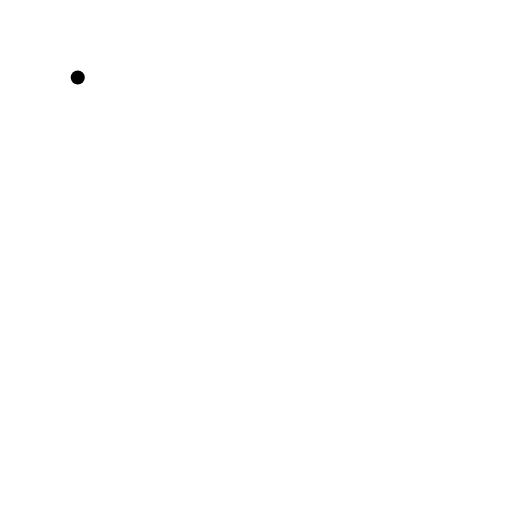
t = 0.00 s
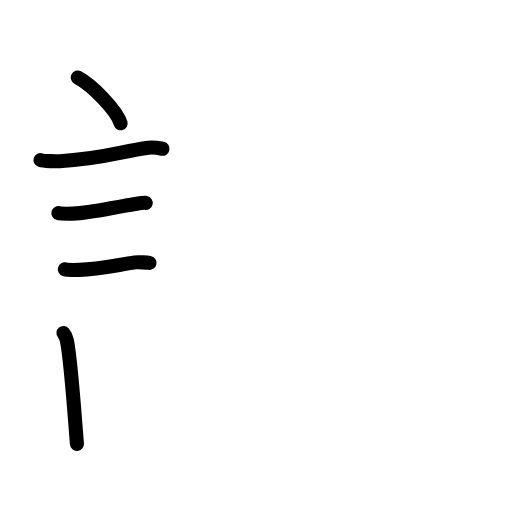
t = 4.75 s
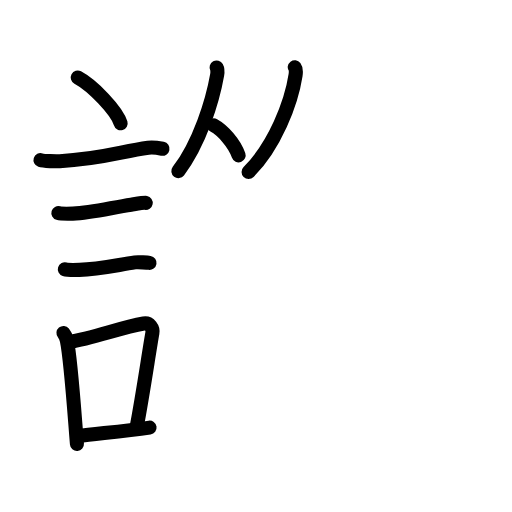
t = 9.75 s
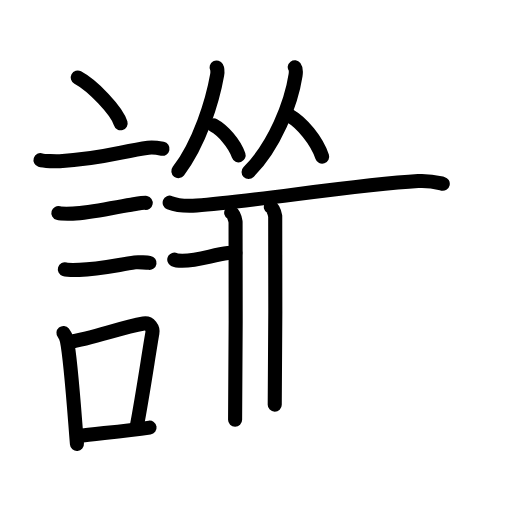
t = 14.50 s
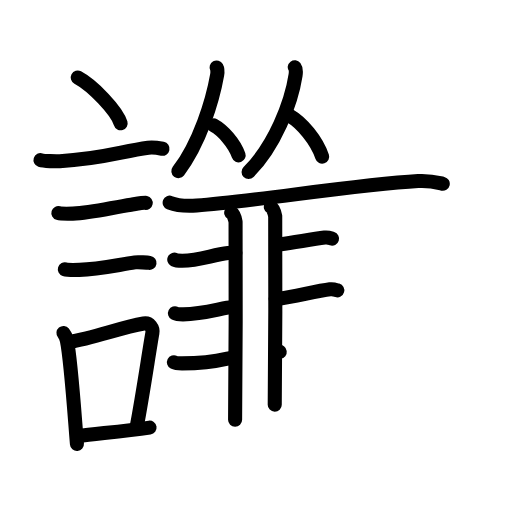
t = 19.25 s
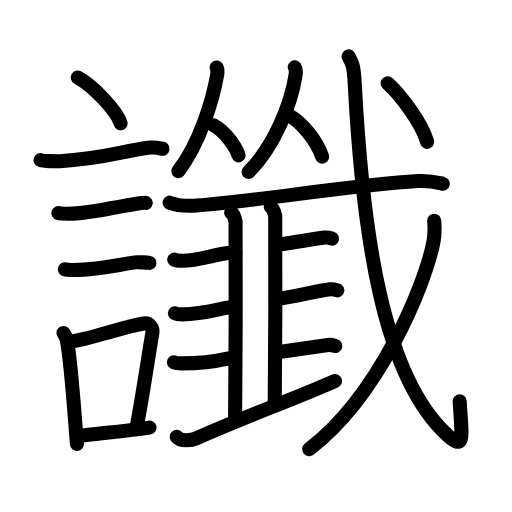
t = 24.00 s

The animated SVG that drew these frames (rendered in a browser with its animation timeline set to each time). Animation: 77 SMIL elements (animate=77); one cycle of 24.00 s.

<?xml version="1.0" encoding="UTF-8"?>
<!--
AniKanjiVG is licensed by CC-BY-SA Paul C. Sommerhoff (https://bitbucket.org/sommerhoff/anikanjivg).
AniKanjiVG uses KanjiVG which is licensed by CC-BY-SA Ulrich Apel (http://kanjivg.tagaini.net).
See also http://creativecommons.org/licenses/by-sa/3.0/
-->
<svg xmlns:kvg='http://kanjivg.tagaini.net' xmlns='http://www.w3.org/2000/svg' width='109' height='109' viewBox='0 0 109 109' style='fill:none;stroke:#000000;stroke-width:3;stroke-linecap:round;stroke-linejoin:round;' id="kvg:kanji_08b96"><g id="kvg:08b96" kvg:element="讖"><g id="kvg:08b96-g1" kvg:element="言" kvg:position="left" kvg:radical="general"><path id="kvg:08b96-s1" kvg:type="㇔" d="M16.55,16.5c3.22,1.72,8.32,7.07,9.13,9.75"><animate attributeName="d" begin="0.0s" dur="1.0s" from="M16.55,16.5C16.55,16.5,16.55,16.5,16.55,16.5" to="M16.55,16.5c3.22,1.72,8.32,7.07,9.13,9.75" />
</path>
<path id="kvg:08b96-s2" kvg:type="㇐" d="M8.62,34.08c0.71,0.23,3.4,0.27,4.1,0.23c8.73-0.42,13.03-2.06,18.83-2.87c1.17-0.16,2.45,0.11,3.04,0.23"><animate attributeName="d" begin="1.0s" dur="0.3333333333333333s" from="M8.62,34.08C8.62,34.08,8.62,34.08,8.62,34.08" to="M8.62,34.08c0.71,0.23,3.4,0.27,4.1,0.23" />
<animate attributeName="d" begin="1.3333333333333333s" dur="0.3333333333333333s" from="M8.62,34.08c0.71,0.23,3.4,0.27,4.1,0.23c0,0,0,0,0,0,0" to="M8.62,34.08c0.71,0.23,3.4,0.27,4.1,0.23c8.73-0.42,13.03-2.06,18.83-2.87" />
<animate attributeName="d" begin="1.6666666666666665s" dur="0.3333333333333333s" from="M8.62,34.08c0.71,0.23,3.4,0.27,4.1,0.23c8.73-0.42,13.03-2.06,18.83-2.87c0,0,0,0,0,0,0" to="M8.62,34.08c0.71,0.23,3.4,0.27,4.1,0.23c8.73-0.42,13.03-2.06,18.83-2.87c1.17-0.16,2.45,0.11,3.04,0.23" />
<animate attributeName="d" begin="0s" dur="1.0s" from="M-100,-100" to="M-100,-100" />
</path>
<path id="kvg:08b96-s3" kvg:type="㇐" d="M12.43,45.36c0.38,0.11,2.71,0.12,3.09,0.11c3.96-0.13,8.4-1.31,12.4-1.89c0.63-0.09,2.78-0.45,3.1-0.39"><animate attributeName="d" begin="2.0s" dur="0.3333333333333333s" from="M12.43,45.36C12.43,45.36,12.43,45.36,12.43,45.36" to="M12.43,45.36c0.38,0.11,2.71,0.12,3.09,0.11" />
<animate attributeName="d" begin="2.3333333333333335s" dur="0.3333333333333333s" from="M12.43,45.36c0.38,0.11,2.71,0.12,3.09,0.11c0,0,0,0,0,0,0" to="M12.43,45.36c0.38,0.11,2.71,0.12,3.09,0.11c3.96-0.13,8.4-1.31,12.4-1.89" />
<animate attributeName="d" begin="2.6666666666666665s" dur="0.3333333333333333s" from="M12.43,45.36c0.38,0.11,2.71,0.12,3.09,0.11c3.96-0.13,8.4-1.31,12.4-1.89c0,0,0,0,0,0,0" to="M12.43,45.36c0.38,0.11,2.71,0.12,3.09,0.11c3.96-0.13,8.4-1.31,12.4-1.89c0.63-0.09,2.78-0.45,3.1-0.39" />
<animate attributeName="d" begin="0s" dur="2.0s" from="M-100,-100" to="M-100,-100" />
</path>
<path id="kvg:08b96-s4" kvg:type="㇐" d="M13.8,57.33c0.38,0.12,2.71,0.13,3.1,0.12c3.97-0.13,7.61-0.95,11.83-1.59c0.63-0.1,2.79,0.06,3.1,0.11"><animate attributeName="d" begin="3.0s" dur="0.3333333333333333s" from="M13.8,57.33C13.8,57.33,13.8,57.33,13.8,57.33" to="M13.8,57.33c0.38,0.12,2.71,0.13,3.1,0.12" />
<animate attributeName="d" begin="3.3333333333333335s" dur="0.3333333333333333s" from="M13.8,57.33c0.38,0.12,2.71,0.13,3.1,0.12c0,0,0,0,0,0,0" to="M13.8,57.33c0.38,0.12,2.71,0.13,3.1,0.12c3.97-0.13,7.61-0.95,11.83-1.59" />
<animate attributeName="d" begin="3.6666666666666665s" dur="0.3333333333333333s" from="M13.8,57.33c0.38,0.12,2.71,0.13,3.1,0.12c3.97-0.13,7.61-0.95,11.83-1.59c0,0,0,0,0,0,0" to="M13.8,57.33c0.38,0.12,2.71,0.13,3.1,0.12c3.97-0.13,7.61-0.95,11.83-1.59c0.63-0.1,2.79,0.06,3.1,0.11" />
<animate attributeName="d" begin="0s" dur="3.0s" from="M-100,-100" to="M-100,-100" />
</path>
<g id="kvg:08b96-g2" kvg:element="口"><path id="kvg:08b96-s5" kvg:type="㇑" d="M13.51,70.88c0.3,0.36,0.63,1.14,0.73,1.62c0.84,4.16,1.51,14.25,2.14,22"><animate attributeName="d" begin="4.0s" dur="0.5s" from="M13.51,70.88C13.51,70.88,13.51,70.88,13.51,70.88" to="M13.51,70.88c0.3,0.36,0.63,1.14,0.73,1.62" />
<animate attributeName="d" begin="4.5s" dur="0.5s" from="M13.51,70.88c0.3,0.36,0.63,1.14,0.73,1.62c0,0,0,0,0,0,0" to="M13.51,70.88c0.3,0.36,0.63,1.14,0.73,1.62c0.84,4.16,1.51,14.25,2.14,22" />
<animate attributeName="d" begin="0s" dur="4.0s" from="M-100,-100" to="M-100,-100" />
</path>
<path id="kvg:08b96-s6" kvg:type="㇕b" d="M14.6,72.83c5.47-0.88,10.94-3.07,15.99-3.96c1.27-0.22,2.03,1.03,1.85,2.04c-0.75,4.21-2.03,13.13-3.37,20.12"><animate attributeName="d" begin="5.0s" dur="0.3333333333333333s" from="M14.6,72.83C14.6,72.83,14.6,72.83,14.6,72.83" to="M14.6,72.83c5.47-0.88,10.94-3.07,15.99-3.96" />
<animate attributeName="d" begin="5.333333333333333s" dur="0.3333333333333333s" from="M14.6,72.83c5.47-0.88,10.94-3.07,15.99-3.96c0,0,0,0,0,0,0" to="M14.6,72.83c5.47-0.88,10.94-3.07,15.99-3.96c1.27-0.22,2.03,1.03,1.85,2.04" />
<animate attributeName="d" begin="5.666666666666667s" dur="0.3333333333333333s" from="M14.6,72.83c5.47-0.88,10.94-3.07,15.99-3.96c1.27-0.22,2.03,1.03,1.85,2.04c0,0,0,0,0,0,0" to="M14.6,72.83c5.47-0.88,10.94-3.07,15.99-3.96c1.27-0.22,2.03,1.03,1.85,2.04c-0.75,4.21-2.03,13.13-3.37,20.12" />
<animate attributeName="d" begin="0s" dur="5.0s" from="M-100,-100" to="M-100,-100" />
</path>
<path id="kvg:08b96-s7" kvg:type="㇐b" d="M16.62,92.83c4.08-0.54,9.61-0.96,15.22-1.79"><animate attributeName="d" begin="6.0s" dur="1.0s" from="M16.62,92.83C16.62,92.83,16.62,92.83,16.62,92.83" to="M16.62,92.83c4.08-0.54,9.61-0.96,15.22-1.79" />
<animate attributeName="d" begin="0s" dur="6.0s" from="M-100,-100" to="M-100,-100" />
</path>
</g>
</g>
<g id="kvg:08b96-g3" kvg:position="right"><g id="kvg:08b96-g4" kvg:element="从"><g id="kvg:08b96-g5" kvg:element="人" kvg:position="left"><path id="kvg:08b96-s8" kvg:type="㇒" d="M46.11,14.37c0.17,0.31,0.23,0.94,0.12,1.57c-0.98,5.56-3.73,14.56-8.26,20.49"><animate attributeName="d" begin="7.0s" dur="0.5s" from="M46.11,14.37C46.11,14.37,46.11,14.37,46.11,14.37" to="M46.11,14.37c0.17,0.31,0.23,0.94,0.12,1.57" />
<animate attributeName="d" begin="7.5s" dur="0.5s" from="M46.11,14.37c0.17,0.31,0.23,0.94,0.12,1.57c0,0,0,0,0,0,0" to="M46.11,14.37c0.17,0.31,0.23,0.94,0.12,1.57c-0.98,5.56-3.73,14.56-8.26,20.49" />
<animate attributeName="d" begin="0s" dur="7.0s" from="M-100,-100" to="M-100,-100" />
</path>
<path id="kvg:08b96-s9" kvg:type="㇏" d="M45.51,26.7c1.91,1.03,4.36,3.77,5.29,6.37"><animate attributeName="d" begin="8.0s" dur="1.0s" from="M45.51,26.7C45.51,26.7,45.51,26.7,45.51,26.7" to="M45.51,26.7c1.91,1.03,4.36,3.77,5.29,6.37" />
<animate attributeName="d" begin="0s" dur="8.0s" from="M-100,-100" to="M-100,-100" />
</path>
</g>
<g id="kvg:08b96-g6" kvg:element="人" kvg:position="right"><path id="kvg:08b96-s10" kvg:type="㇒" d="M62.75,14.32c0.25,0.33,0.28,1.02,0.17,1.7C62,22,58.5,31,52.92,36.63"><animate attributeName="d" begin="9.0s" dur="0.5s" from="M62.75,14.32C62.75,14.32,62.75,14.32,62.75,14.32" to="M62.75,14.32c0.25,0.33,0.28,1.02,0.17,1.7" />
<animate attributeName="d" begin="9.5s" dur="0.5s" from="M62.75,14.32c0.25,0.33,0.28,1.02,0.17,1.7c0,0,0,0,0,0,0" to="M62.75,14.32c0.25,0.33,0.28,1.02,0.17,1.7C62,22,58.5,31,52.92,36.63" />
<animate attributeName="d" begin="0s" dur="9.0s" from="M-100,-100" to="M-100,-100" />
</path>
<path id="kvg:08b96-s11" kvg:type="㇏" d="M61.71,24.66c2.49,1.41,5.67,5.15,6.88,8.7"><animate attributeName="d" begin="10.0s" dur="1.0s" from="M61.71,24.66C61.71,24.66,61.71,24.66,61.71,24.66" to="M61.71,24.66c2.49,1.41,5.67,5.15,6.88,8.7" />
<animate attributeName="d" begin="0s" dur="10.0s" from="M-100,-100" to="M-100,-100" />
</path>
</g>
</g>
<g id="kvg:08b96-g7" kvg:element="戈" kvg:part="1"><g id="kvg:08b96-g8" kvg:element="弋" kvg:part="1"><path id="kvg:08b96-s12" kvg:type="㇐" d="M36.12,43.15c1.5,0.59,4.24,0.69,5.75,0.59c11.7-0.8,33.62-4.39,47.14-5.19c2.5-0.15,4,0.28,5.25,0.58"><animate attributeName="d" begin="11.0s" dur="0.3333333333333333s" from="M36.12,43.15C36.12,43.15,36.12,43.15,36.12,43.15" to="M36.12,43.15c1.5,0.59,4.24,0.69,5.75,0.59" />
<animate attributeName="d" begin="11.333333333333334s" dur="0.3333333333333333s" from="M36.12,43.15c1.5,0.59,4.24,0.69,5.75,0.59c0,0,0,0,0,0,0" to="M36.12,43.15c1.5,0.59,4.24,0.69,5.75,0.59c11.7-0.8,33.62-4.39,47.14-5.19" />
<animate attributeName="d" begin="11.666666666666666s" dur="0.3333333333333333s" from="M36.12,43.15c1.5,0.59,4.24,0.69,5.75,0.59c11.7-0.8,33.62-4.39,47.14-5.19c0,0,0,0,0,0,0" to="M36.12,43.15c1.5,0.59,4.24,0.69,5.75,0.59c11.7-0.8,33.62-4.39,47.14-5.19c2.5-0.15,4,0.28,5.25,0.58" />
<animate attributeName="d" begin="0s" dur="11.0s" from="M-100,-100" to="M-100,-100" />
</path>
</g>
</g>
<g id="kvg:08b96-g9" kvg:element="韭"><g id="kvg:08b96-g10" kvg:element="非"><g id="kvg:08b96-g11" kvg:position="left"><path id="kvg:08b96-s13" kvg:type="㇒" d="M49.22,45.28c0.52,0.3,0.83,1.36,0.93,1.97c0.1,0.61,0,38.33-0.1,42.11"><animate attributeName="d" begin="12.0s" dur="0.5s" from="M49.22,45.28C49.22,45.28,49.22,45.28,49.22,45.28" to="M49.22,45.28c0.52,0.3,0.83,1.36,0.93,1.97" />
<animate attributeName="d" begin="12.5s" dur="0.5s" from="M49.22,45.28c0.52,0.3,0.83,1.36,0.93,1.97c0,0,0,0,0,0,0" to="M49.22,45.28c0.52,0.3,0.83,1.36,0.93,1.97c0.1,0.61,0,38.33-0.1,42.11" />
<animate attributeName="d" begin="0s" dur="12.0s" from="M-100,-100" to="M-100,-100" />
</path>
<path id="kvg:08b96-s14" kvg:type="㇑" d="M57.66,44.07c0.52,0.3,0.83,1.36,0.93,1.97s0,36.32-0.1,40.1"><animate attributeName="d" begin="13.0s" dur="1.0s" from="M57.66,44.07C57.66,44.07,57.66,44.07,57.66,44.07" to="M57.66,44.07c0.52,0.3,0.83,1.36,0.93,1.97s0,36.32-0.1,40.1" />
<animate attributeName="d" begin="0s" dur="13.0s" from="M-100,-100" to="M-100,-100" />
</path>
<path id="kvg:08b96-s15" kvg:type="㇐c" d="M37.1,55.27c0.45,0.23,1.26,0.23,1.71,0.23c3.64-0.01,6.44-1.25,9.73-1.62c0.74-0.08,1.09-0.08,1.56-0.08"><animate attributeName="d" begin="14.0s" dur="0.3333333333333333s" from="M37.1,55.27C37.1,55.27,37.1,55.27,37.1,55.27" to="M37.1,55.27c0.45,0.23,1.26,0.23,1.71,0.23" />
<animate attributeName="d" begin="14.333333333333334s" dur="0.3333333333333333s" from="M37.1,55.27c0.45,0.23,1.26,0.23,1.71,0.23c0,0,0,0,0,0,0" to="M37.1,55.27c0.45,0.23,1.26,0.23,1.71,0.23c3.64-0.01,6.44-1.25,9.73-1.62" />
<animate attributeName="d" begin="14.666666666666666s" dur="0.3333333333333333s" from="M37.1,55.27c0.45,0.23,1.26,0.23,1.71,0.23c3.64-0.01,6.44-1.25,9.73-1.62c0,0,0,0,0,0,0" to="M37.1,55.27c0.45,0.23,1.26,0.23,1.71,0.23c3.64-0.01,6.44-1.25,9.73-1.62c0.74-0.08,1.09-0.08,1.56-0.08" />
<animate attributeName="d" begin="0s" dur="14.0s" from="M-100,-100" to="M-100,-100" />
</path>
<path id="kvg:08b96-s16" kvg:type="㇐c" d="M37.25,66.69c0.45,0.23,1.26,0.23,1.71,0.23c3.64-0.01,5.79-0.67,9.47-1.42c0.73-0.15,1.09-0.08,1.56-0.08"><animate attributeName="d" begin="15.0s" dur="0.3333333333333333s" from="M37.25,66.69C37.25,66.69,37.25,66.69,37.25,66.69" to="M37.25,66.69c0.45,0.23,1.26,0.23,1.71,0.23" />
<animate attributeName="d" begin="15.333333333333334s" dur="0.3333333333333333s" from="M37.25,66.69c0.45,0.23,1.26,0.23,1.71,0.23c0,0,0,0,0,0,0" to="M37.25,66.69c0.45,0.23,1.26,0.23,1.71,0.23c3.64-0.01,5.79-0.67,9.47-1.42" />
<animate attributeName="d" begin="15.666666666666666s" dur="0.3333333333333333s" from="M37.25,66.69c0.45,0.23,1.26,0.23,1.71,0.23c3.64-0.01,5.79-0.67,9.47-1.42c0,0,0,0,0,0,0" to="M37.25,66.69c0.45,0.23,1.26,0.23,1.71,0.23c3.64-0.01,5.79-0.67,9.47-1.42c0.73-0.15,1.09-0.08,1.56-0.08" />
<animate attributeName="d" begin="0s" dur="15.0s" from="M-100,-100" to="M-100,-100" />
</path>
</g>
<g id="kvg:08b96-g12" kvg:position="right"><path id="kvg:08b96-s17" kvg:type="㇀" d="M37.03,77.12c0.45,0.23,1.26,0.23,1.71,0.23c3.64-0.01,6.14-0.2,9.69-1.02c0.73-0.17,1.09-0.08,1.56-0.08"><animate attributeName="d" begin="16.0s" dur="0.3333333333333333s" from="M37.03,77.12C37.03,77.12,37.03,77.12,37.03,77.12" to="M37.03,77.12c0.45,0.23,1.26,0.23,1.71,0.23" />
<animate attributeName="d" begin="16.333333333333332s" dur="0.3333333333333333s" from="M37.03,77.12c0.45,0.23,1.26,0.23,1.71,0.23c0,0,0,0,0,0,0" to="M37.03,77.12c0.45,0.23,1.26,0.23,1.71,0.23c3.64-0.01,6.14-0.2,9.69-1.02" />
<animate attributeName="d" begin="16.666666666666668s" dur="0.3333333333333333s" from="M37.03,77.12c0.45,0.23,1.26,0.23,1.71,0.23c3.64-0.01,6.14-0.2,9.69-1.02c0,0,0,0,0,0,0" to="M37.03,77.12c0.45,0.23,1.26,0.23,1.71,0.23c3.64-0.01,6.14-0.2,9.69-1.02c0.73-0.17,1.09-0.08,1.56-0.08" />
<animate attributeName="d" begin="0s" dur="16.0s" from="M-100,-100" to="M-100,-100" />
</path>
<path id="kvg:08b96-s18" kvg:type="㇐b" d="M58.8,52.08c0.59,0,0.55-0.01,1-0.07c2.85-0.4,6.61-1.07,9.33-1.44c0.74-0.1,1.19,0.11,1.56,0.23"><animate attributeName="d" begin="17.0s" dur="0.3333333333333333s" from="M58.8,52.08C58.8,52.08,58.8,52.08,58.8,52.08" to="M58.8,52.08c0.59,0,0.55-0.01,1-0.07" />
<animate attributeName="d" begin="17.333333333333332s" dur="0.3333333333333333s" from="M58.8,52.08c0.59,0,0.55-0.01,1-0.07c0,0,0,0,0,0,0" to="M58.8,52.08c0.59,0,0.55-0.01,1-0.07c2.85-0.4,6.61-1.07,9.33-1.44" />
<animate attributeName="d" begin="17.666666666666668s" dur="0.3333333333333333s" from="M58.8,52.08c0.59,0,0.55-0.01,1-0.07c2.85-0.4,6.61-1.07,9.33-1.44c0,0,0,0,0,0,0" to="M58.8,52.08c0.59,0,0.55-0.01,1-0.07c2.85-0.4,6.61-1.07,9.33-1.44c0.74-0.1,1.19,0.11,1.56,0.23" />
<animate attributeName="d" begin="0s" dur="17.0s" from="M-100,-100" to="M-100,-100" />
</path>
<path id="kvg:08b96-s19" kvg:type="㇐b" d="M58.68,63.6c0.59,0,0.55-0.01,1-0.07c2.85-0.4,7.85-1.57,10.57-1.94c0.74-0.1,1.19,0.11,1.56,0.22"><animate attributeName="d" begin="18.0s" dur="0.3333333333333333s" from="M58.68,63.6C58.68,63.6,58.68,63.6,58.68,63.6" to="M58.68,63.6c0.59,0,0.55-0.01,1-0.07" />
<animate attributeName="d" begin="18.333333333333332s" dur="0.3333333333333333s" from="M58.68,63.6c0.59,0,0.55-0.01,1-0.07c0,0,0,0,0,0,0" to="M58.68,63.6c0.59,0,0.55-0.01,1-0.07c2.85-0.4,7.85-1.57,10.57-1.94" />
<animate attributeName="d" begin="18.666666666666668s" dur="0.3333333333333333s" from="M58.68,63.6c0.59,0,0.55-0.01,1-0.07c2.85-0.4,7.85-1.57,10.57-1.94c0,0,0,0,0,0,0" to="M58.68,63.6c0.59,0,0.55-0.01,1-0.07c2.85-0.4,7.85-1.57,10.57-1.94c0.74-0.1,1.19,0.11,1.56,0.22" />
<animate attributeName="d" begin="0s" dur="18.0s" from="M-100,-100" to="M-100,-100" />
</path>
<path id="kvg:08b96-s20" kvg:type="㇐b" d="M58.8,74.96c0.59,0,0.55-0.01,1-0.07c2.85-0.4,7.32-1.07,10.04-1.44c0.74-0.1,1.19,0.11,1.56,0.22"><animate attributeName="d" begin="19.0s" dur="0.3333333333333333s" from="M58.8,74.96C58.8,74.96,58.8,74.96,58.8,74.96" to="M58.8,74.96c0.59,0,0.55-0.01,1-0.07" />
<animate attributeName="d" begin="19.333333333333332s" dur="0.3333333333333333s" from="M58.8,74.96c0.59,0,0.55-0.01,1-0.07c0,0,0,0,0,0,0" to="M58.8,74.96c0.59,0,0.55-0.01,1-0.07c2.85-0.4,7.32-1.07,10.04-1.44" />
<animate attributeName="d" begin="19.666666666666668s" dur="0.3333333333333333s" from="M58.8,74.96c0.59,0,0.55-0.01,1-0.07c2.85-0.4,7.32-1.07,10.04-1.44c0,0,0,0,0,0,0" to="M58.8,74.96c0.59,0,0.55-0.01,1-0.07c2.85-0.4,7.32-1.07,10.04-1.44c0.74-0.1,1.19,0.11,1.56,0.22" />
<animate attributeName="d" begin="0s" dur="19.0s" from="M-100,-100" to="M-100,-100" />
</path>
</g>
</g>
<g id="kvg:08b96-g13" kvg:element="一"><path id="kvg:08b96-s21" kvg:type="㇐" d="M37.63,93c0.97,1.12,3.33,0.69,4.07,0.36c10.53-4.73,19.7-7.88,29.62-12.25"><animate attributeName="d" begin="20.0s" dur="0.5s" from="M37.63,93C37.63,93,37.63,93,37.63,93" to="M37.63,93c0.97,1.12,3.33,0.69,4.07,0.36" />
<animate attributeName="d" begin="20.5s" dur="0.5s" from="M37.63,93c0.97,1.12,3.33,0.69,4.07,0.36c0,0,0,0,0,0,0" to="M37.63,93c0.97,1.12,3.33,0.69,4.07,0.36c10.53-4.73,19.7-7.88,29.62-12.25" />
<animate attributeName="d" begin="0s" dur="20.0s" from="M-100,-100" to="M-100,-100" />
</path>
</g>
</g>
<g id="kvg:08b96-g14" kvg:element="戈" kvg:part="2"><g id="kvg:08b96-g15" kvg:element="弋" kvg:part="2"><path id="kvg:08b96-s22" kvg:type="㇂" d="M74.21,12c0.96,1.76,1.12,2.25,1.32,6.04C77.21,49.73,81.5,80,95.1,92.49c3.94,3.62,3.24,0.75,2.76-7.04"><animate attributeName="d" begin="21.0s" dur="0.3333333333333333s" from="M74.21,12C74.21,12,74.21,12,74.21,12" to="M74.21,12c0.96,1.76,1.12,2.25,1.32,6.04" />
<animate attributeName="d" begin="21.333333333333332s" dur="0.3333333333333333s" from="M74.21,12c0.96,1.76,1.12,2.25,1.32,6.04c0,0,0,0,0,0,0" to="M74.21,12c0.96,1.76,1.12,2.25,1.32,6.04C77.21,49.73,81.5,80,95.1,92.49" />
<animate attributeName="d" begin="21.666666666666668s" dur="0.3333333333333333s" from="M74.21,12c0.96,1.76,1.12,2.25,1.32,6.04C77.21,49.73,81.5,80,95.1,92.49c0,0,0,0,0,0,0" to="M74.21,12c0.96,1.76,1.12,2.25,1.32,6.04C77.21,49.73,81.5,80,95.1,92.49c3.94,3.62,3.24,0.75,2.76-7.04" />
<animate attributeName="d" begin="0s" dur="21.0s" from="M-100,-100" to="M-100,-100" />
</path>
</g>
<g id="kvg:08b96-g16" kvg:element="丿"><path id="kvg:08b96-s23" kvg:type="㇒" d="M92.44,46.98c0.08,1.11,0.16,2.86-0.15,4.46c-1.85,9.4-11.54,32.81-26.46,44.18"><animate attributeName="d" begin="22.0s" dur="0.5s" from="M92.44,46.98C92.44,46.98,92.44,46.98,92.44,46.98" to="M92.44,46.98c0.08,1.11,0.16,2.86-0.15,4.46" />
<animate attributeName="d" begin="22.5s" dur="0.5s" from="M92.44,46.98c0.08,1.11,0.16,2.86-0.15,4.46c0,0,0,0,0,0,0" to="M92.44,46.98c0.08,1.11,0.16,2.86-0.15,4.46c-1.85,9.4-11.54,32.81-26.46,44.18" />
<animate attributeName="d" begin="0s" dur="22.0s" from="M-100,-100" to="M-100,-100" />
</path>
</g>
<g id="kvg:08b96-g17" kvg:element="弋" kvg:part="3"><g id="kvg:08b96-g18" kvg:element="丶"><path id="kvg:08b96-s24" kvg:type="㇔" d="M82.52,17.73c2.74,2.49,7.13,8.19,8.42,12.47"><animate attributeName="d" begin="23.0s" dur="1.0s" from="M82.52,17.73C82.52,17.73,82.52,17.73,82.52,17.73" to="M82.52,17.73c2.74,2.49,7.13,8.19,8.42,12.47" />
<animate attributeName="d" begin="0s" dur="23.0s" from="M-100,-100" to="M-100,-100" />
</path>
</g>
</g>
</g>
</g>
</g>
</svg>
